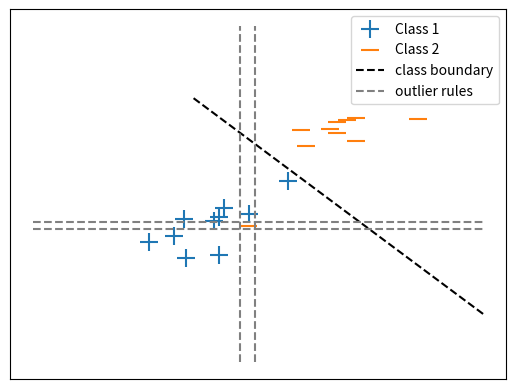

Reproduce this figure in Python.
import matplotlib.pyplot as plt
import numpy as np

np.random.seed(12345)

points = np.random.multivariate_normal([1, 1], ([1, 0.5],[0.5, 1]), 10)
points2 = np.random.multivariate_normal([4, 4], ([1, 0.5],[0.5, 1]), 10)

plt.scatter(*zip(*points), label='Class 1', marker='+', s=150)
plt.scatter(*zip(*points2), label='Class 2', marker='_', s=150)
plt.plot([-x+6 for x in range(0,10)], linestyle='--',
          color='black', label='class boundary')

#plt.text(0,5, '+', fontsize=18)
#plt.text(1.5,5.5, '_', fontsize=18)

r = range(-5,10)
stable = [x for x in r]

plt.plot([1.45 for x in r], stable, linestyle='--',
          color='gray', label='outlier rules')
plt.plot([1.9 for x in r], stable, linestyle='--',
          color='gray')

plt.plot(stable,[0.85 for x in r],  linestyle='--',
          color='gray')
plt.plot(stable,[0.55 for x in r],  linestyle='--',
          color='gray')
plt.xticks([], [])
plt.yticks([], [])



plt.legend()